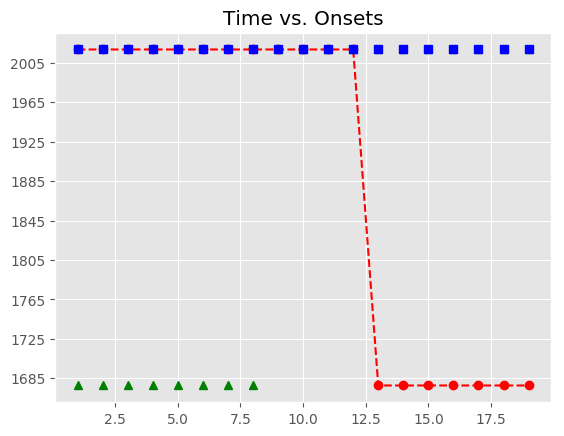

Data behind this chart, as committed beside it:
, Asynchrony, Tap Onset, Test, True Onset, User ID, IOI, Max, Min, Sanitized Tap Onset, Sanitized Asynchrony, Sanitized Mean Asynchrony, Sanitized Std Dev Asynchrony, Mean Asynchrony, Std Dev Asynchrony, Missed Taps, Phase Correction Response
1, 2991, 2018-06-14 11:14:18.752918000, A2b4, 2018-06-14 11:14:15.762052000, 552, 0 days 00:00:00.325079000, 2018-06-14 11:14:15.924591500, 2018-06-14 11:14:15.587902000, , , 7.863, 24.52, 3014, 23.99, 8, 
2, 3037, 2018-06-14 11:14:19.124102000, A2b4, 2018-06-14 11:14:16.087131000, 552, 0 days 00:00:00.325079000, 2018-06-14 11:14:16.249670500, 2018-06-14 11:14:15.924591500, , , 7.863, 24.52, 3014, 23.99, 8, 
3, 3055, 2018-06-14 11:14:19.467674000, A2b4, 2018-06-14 11:14:16.412210000, 552, 0 days 00:00:00.348300000, 2018-06-14 11:14:16.586360000, 2018-06-14 11:14:16.249670500, , , 7.863, 24.52, 3014, 23.99, 8, 
4, 3004, 2018-06-14 11:14:19.764242000, A2b4, 2018-06-14 11:14:16.760510000, 552, 0 days 00:00:00.325079000, 2018-06-14 11:14:16.923049500, 2018-06-14 11:14:16.586360000, , , 7.863, 24.52, 3014, 23.99, 8, 
5, 3024, 2018-06-14 11:14:20.109677000, A2b4, 2018-06-14 11:14:17.085589000, 552, 0 days 00:00:00.325079000, 2018-06-14 11:14:17.248128500, 2018-06-14 11:14:16.923049500, , , 7.863, 24.52, 3014, 23.99, 8, 
6, 2988, 2018-06-14 11:14:20.399150000, A2b4, 2018-06-14 11:14:17.410668000, 552, 0 days 00:00:00.348300000, 2018-06-14 11:14:17.584818000, 2018-06-14 11:14:17.248128500, , , 7.863, 24.52, 3014, 23.99, 8, 
7, 2986, 2018-06-14 11:14:20.745016000, A2b4, 2018-06-14 11:14:17.758968000, 552, 0 days 00:00:00.325079000, 2018-06-14 11:14:17.921507500, 2018-06-14 11:14:17.584818000, , , 7.863, 24.52, 3014, 23.99, 8, 
8, 3020, 2018-06-14 11:14:21.103556000, A2b4, 2018-06-14 11:14:18.084047000, 552, 0 days 00:00:00.348299000, 2018-06-14 11:14:18.258196500, 2018-06-14 11:14:17.921507500, , , 7.863, 24.52, 3014, 23.99, 8, 
9, 3015, 2018-06-14 11:14:21.447241000, A2b4, 2018-06-14 11:14:18.432346000, 552, 0 days 00:00:00.325080000, 2018-06-14 11:14:18.594886000, 2018-06-14 11:14:18.258196500, 2018-06-14 11:14:18.405379000, -26.97, 7.863, 24.52, 3014, 23.99, 8, 22.46
10, 2994, 2018-06-14 11:14:21.751011000, A2b4, 2018-06-14 11:14:18.757426000, 552, 0 days 00:00:00.325079000, 2018-06-14 11:14:18.919965500, 2018-06-14 11:14:18.594886000, 2018-06-14 11:14:18.752918000, -4.508, 7.863, 24.52, 3014, 23.99, 8, 46.11
11, 3001, 2018-06-14 11:14:22.083990000, A2b4, 2018-06-14 11:14:19.082505000, 552, 0 days 00:00:00.348299000, 2018-06-14 11:14:19.256654500, 2018-06-14 11:14:18.919965500, 2018-06-14 11:14:19.124102000, 41.6, 7.863, 24.52, 3014, 23.99, 8, -4.727
12, 3050, 2018-06-14 11:14:22.480925000, A2b4, 2018-06-14 11:14:19.430804000, 552, 0 days 00:00:00.325080000, 2018-06-14 11:14:19.593344000, 2018-06-14 11:14:19.256654500, 2018-06-14 11:14:19.467674000, 36.87, 7.863, 24.52, 3014, 23.99, 8, -28.51
13, , , A2b4, 2018-06-14 11:14:19.755884000, 552, 0 days 00:00:00.325079000, 2018-06-14 11:14:19.918423500, 2018-06-14 11:14:19.593344000, 2018-06-14 11:14:19.764242000, 8.358, 7.863, 24.52, 3014, 23.99, 8, 20.36
14, , , A2b4, 2018-06-14 11:14:20.080963000, 552, 0 days 00:00:00.348300000, 2018-06-14 11:14:20.255113000, 2018-06-14 11:14:19.918423500, 2018-06-14 11:14:20.109677000, 28.71, 7.863, 24.52, 3014, 23.99, 8, -58.83
15, , , A2b4, 2018-06-14 11:14:20.429263000, 552, 0 days 00:00:00.325079000, 2018-06-14 11:14:20.591802500, 2018-06-14 11:14:20.255113000, 2018-06-14 11:14:20.399150000, -30.11, 7.863, 24.52, 3014, 23.99, 8, 20.79
16, , , A2b4, 2018-06-14 11:14:20.754342000, 552, 0 days 00:00:00.325079000, 2018-06-14 11:14:20.916881500, 2018-06-14 11:14:20.591802500, 2018-06-14 11:14:20.745016000, -9.326, 7.863, 24.52, 3014, 23.99, 8, 33.46
17, , , A2b4, 2018-06-14 11:14:21.079421000, 552, 0 days 00:00:00.348300000, 2018-06-14 11:14:21.253571000, 2018-06-14 11:14:20.916881500, 2018-06-14 11:14:21.103556000, 24.14, 7.863, 24.52, 3014, 23.99, 8, -4.615
18, , , A2b4, 2018-06-14 11:14:21.427721000, 552, 0 days 00:00:00.325079000, 2018-06-14 11:14:21.590260500, 2018-06-14 11:14:21.253571000, 2018-06-14 11:14:21.447241000, 19.52, 7.863, 24.52, 3014, 23.99, 8, -21.31
19, , , A2b4, 2018-06-14 11:14:21.752800000, 552, 0 days 00:00:00.325079000, 2018-06-14 11:14:21.915339500, 2018-06-14 11:14:21.590260500, 2018-06-14 11:14:21.751011000, -1.789, 7.863, 24.52, 3014, 23.99, 8, 
